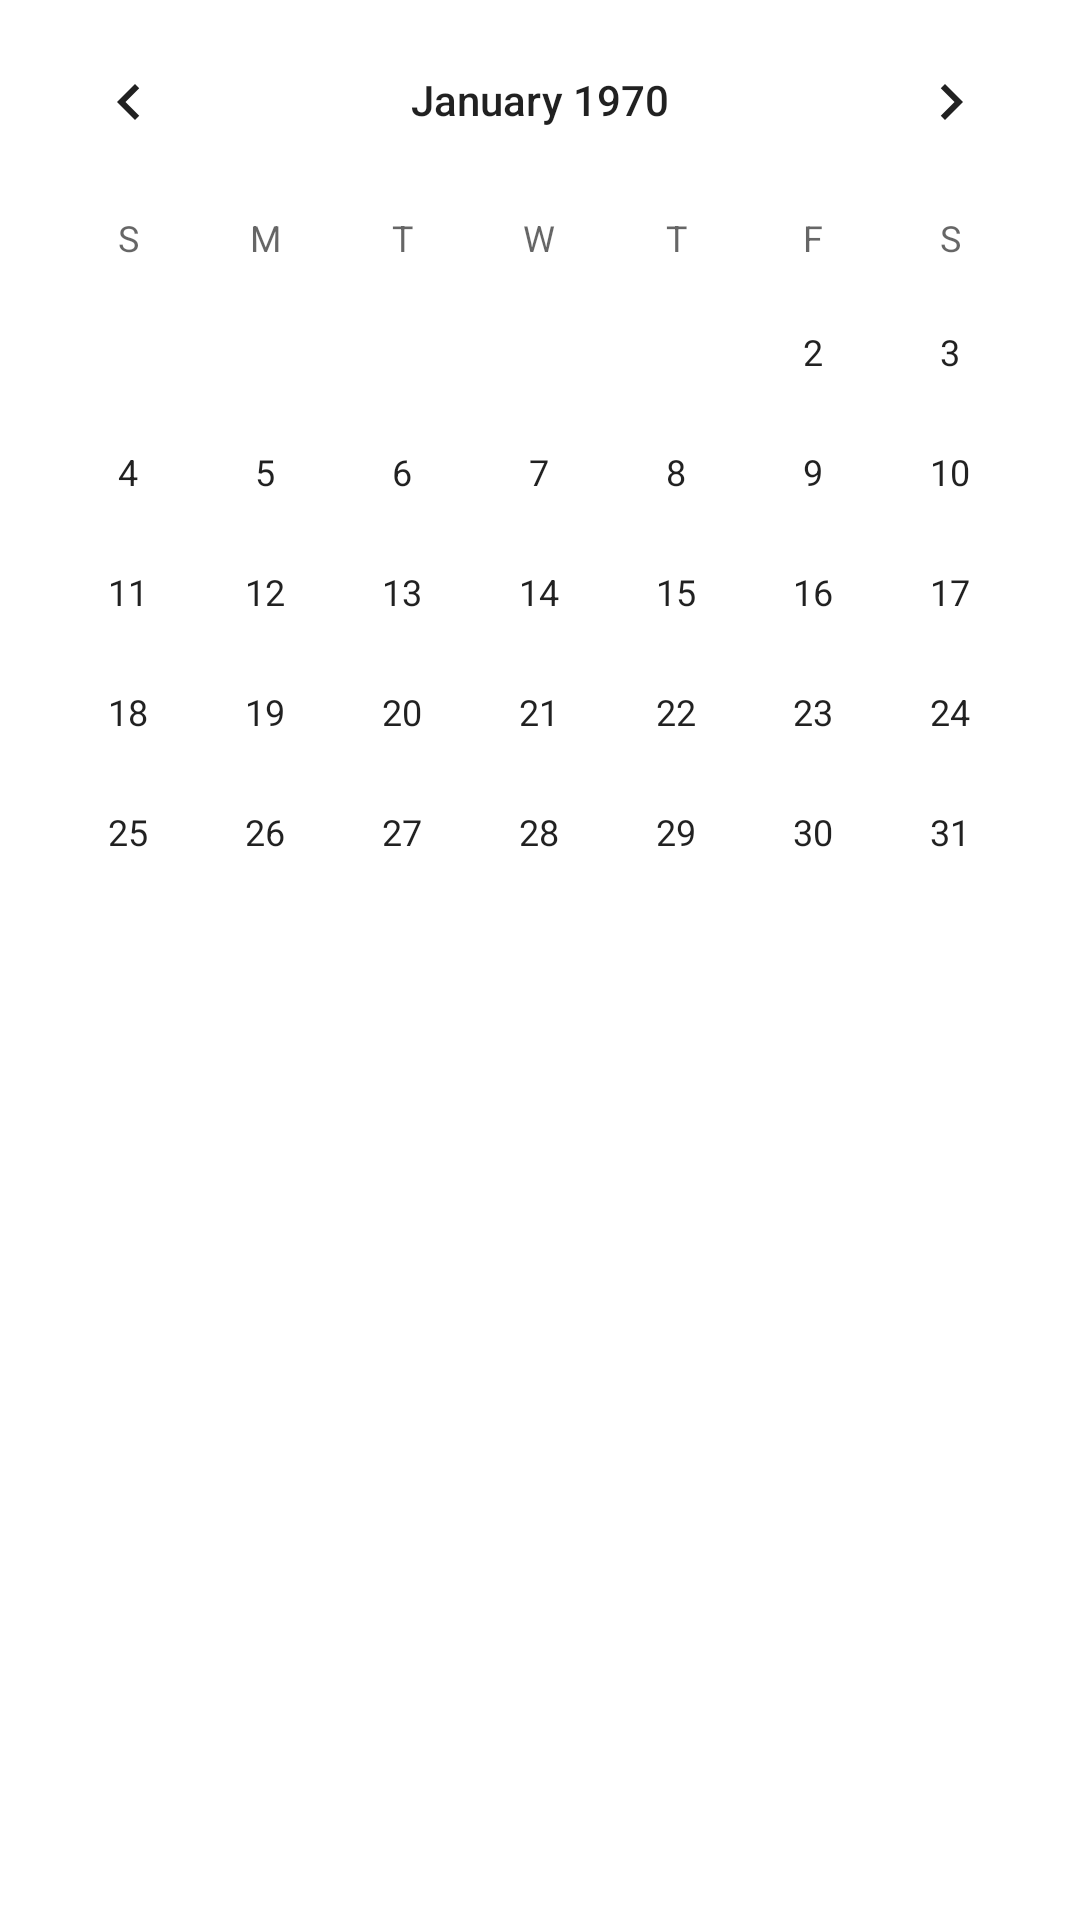

Here is an Android app screen rendered from its layout file. Give the layout XML and the strings, colors and styles it references.
<!-- AndroidManifest.xml: application theme Theme.HomeWork -->
<!-- res/layout/activity_third_task.xml -->
<?xml version="1.0" encoding="utf-8"?>
<androidx.constraintlayout.widget.ConstraintLayout
    xmlns:android="http://schemas.android.com/apk/res/android"
    xmlns:app="http://schemas.android.com/apk/res-auto"
    xmlns:tools="http://schemas.android.com/tools"
    android:layout_width="match_parent"
    android:layout_height="match_parent">

    <CalendarView
        android:id="@+id/calendarView"
        android:layout_width="match_parent"
        android:layout_height="match_parent"
        app:layout_constraintBottom_toBottomOf="parent"
        app:layout_constraintEnd_toEndOf="parent"
        app:layout_constraintStart_toStartOf="parent"
        app:layout_constraintTop_toTopOf="parent" />
</androidx.constraintlayout.widget.ConstraintLayout>
<!-- resources referenced by this layout -->
<resources>
  <style name="Theme.HomeWork" parent="Theme.MaterialComponents.DayNight.NoActionBar">
          
          <item name="colorPrimary">@color/button_background_color</item>
          <item name="colorPrimaryVariant">@color/button_equals_background_color</item>
          <item name="colorOnPrimary">@color/black</item>
          
          <item name="colorSecondary">@color/white</item>
          <item name="colorSecondaryVariant">@color/teal_700</item>
          <item name="colorOnSecondary">@color/black</item>
          
          <item name="android:statusBarColor" tools:targetApi="l">?attr/colorPrimaryVariant</item>
          
      </style>
  <color name="button_background_color">#F3F6EE</color>
  <color name="button_equals_background_color">#B5E670</color>
  <color name="black">#FF000000</color>
  <color name="white">#FFFFFFFF</color>
  <color name="teal_700">#FF018786</color>
</resources>
